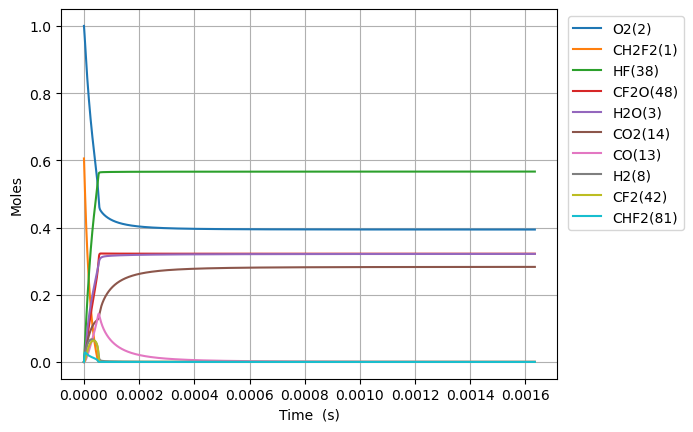

The file beside this chart, header and first rows:
Time (s), Volume (m^3), N2, Ne, CH2F2(1), O2(2), H2O(3), CH4(4), OH(5), HF(38), CHF(40), CHF2(81), CHFO2(129), CHFO2(131), H(6), CFO2(136), H2(8), CO2(14), HO2(11), F(37), O(7), S(163), CF2O(48), CHF3(41)
0.0, 0.1747, 3.76, 0.0, 0.6055, 1.0, 0.0, 0.0, 0.0, 0.0, 0.0, 0.0, 0.0, 0.0, 0.0, 0.0, 0.0, 0.0, 0.0, 0.0, 0.0, 0.0, 0.0, 0.0
4.049778063039214e-23, 0.1747, 3.76, 0.0, 0.6055, 1, 1.5630891715690598e-51, 0.0, 4.375818346079608e-37, 3.0639155064362945e-19, 3.063915506436293e-19, 5.9253858057027904e-21, 5.538061746864073e-40, 6.659945228535206e-39, 5.662245847562022e-31, 1.2741914126130165e-34, 1.2475126579919785e-21, 4.668231682492943e-36, 5.925385805136694e-21, 4.150856508594748e-25, 4.154222604246914e-27, 1.137931996695963e-37, 3.9919272286102937e-38, 3.0581083930315794e-41
1.1339378576509798e-22, 0.1747, 3.76, 0.0, 0.6055, 1, 1.8556994644868968e-50, 0.0, 2.6429942810322525e-36, 8.578963418021625e-19, 8.578963418021618e-19, 1.659108025596781e-20, 3.344989295107774e-39, 4.0226069180328535e-38, 1.5858418405857936e-30, 7.696116132182604e-34, 3.4930354423775404e-21, 2.819611936225831e-35, 1.6591080254382736e-20, 1.1622398224066446e-24, 1.1631823292121307e-26, 6.873109260043558e-37, 2.4111240460807616e-37, 1.8470974693910733e-40
2.591857960345097e-22, 0.1747, 3.76, 0.0, 0.6055, 1, 1.8219367383812317e-49, 0.0, 1.2724879750402022e-35, 1.960905924119229e-18, 1.9609059241192244e-18, 3.7922469156497803e-20, 1.6104683559908833e-38, 1.9367120724544203e-37, 3.6267283653186866e-30, 3.7053486278786264e-33, 7.984081011148665e-21, 1.3575217732690865e-34, 3.792246915287478e-20, 2.6565481655014434e-24, 2.658702466878988e-26, 3.309106246391769e-36, 1.160852438080089e-36, 8.892979206935821e-40
5.507698165733331e-22, 0.1747, 3.76, 0.0, 0.6055, 1, 1.611482412321542e-48, 0.0, 5.557289299523708e-35, 4.166925088753361e-18, 4.166925088753344e-18, 8.058524695755765e-20, 7.033338418546419e-38, 8.458130440202331e-37, 7.71510946707931e-30, 1.618223094018504e-32, 1.6966172148690912e-20, 5.92865423676747e-34, 8.058524694985875e-20, 5.6451648516928785e-24, 5.649742742580621e-26, 1.4451736358037782e-35, 5.069747580337301e-36, 3.8837976591500925e-39
1.1339378576509799e-21, 0.1747, 3.76, 0.0, 0.6055, 1, 1.354548066656279e-47, 0.0, 2.320058887093753e-34, 8.578963418021628e-18, 8.578963418021555e-18, 1.6591080255967677e-19, 2.936280338213474e-37, 3.531102960135724e-36, 1.5918303879779906e-29, 6.75576286967397e-32, 3.4930354423775405e-20, 2.475096438059047e-33, 1.6591080254382608e-19, 1.1622398224083104e-23, 1.1631823295455547e-25, 6.033315446481141e-35, 2.1165198166111812e-35, 1.621409069985332e-38
2.3002739398062734e-21, 0.1747, 3.76, 0.0, 0.6055, 1, 1.1105403433930784e-46, 0.0, 9.47819757036212e-34, 1.7403040076558163e-17, 1.7403040076557867e-17, 3.365619137639127e-19, 1.1995663266398794e-36, 1.4425707762531553e-35, 3.2430421541898503e-29, 2.7599495673760915e-31, 7.085871897394439e-20, 1.0111576553557922e-32, 3.3656191373175863e-19, 2.357686496889296e-23, 2.3595984407092053e-25, 2.4648062221225994e-34, 8.646674054275999e-35, 6.623985103642024e-38
4.632946104116861e-21, 0.1747, 3.76, 0.0, 0.6055, 1, 8.993443627843005e-46, 0.0, 3.831239001289634e-33, 3.505119339363125e-17, 3.505119339363005e-17, 6.778641361723758e-19, 4.848838886525415e-36, 5.831101724719234e-35, 6.587757221300522e-29, 1.1156157429303312e-30, 1.4271544807428236e-19, 4.0872609131523045e-32, 6.778641361076149e-19, 4.748579845863031e-23, 4.752430665391169e-25, 9.963140838425614e-34, 3.4951239011692342e-34, 2.6775206873019337e-37
9.298290432738035e-21, 0.1747, 3.76, 0.0, 0.6055, 1, 7.238705843630042e-45, 0.0, 1.5405243520239516e-32, 7.034750002777749e-17, 7.034750002777267e-17, 1.3604685809892657e-18, 1.9496967903781635e-35, 2.3446603572966825e-34, 1.3446353494269631e-28, 4.485841835759247e-30, 2.864289062749583e-19, 1.6434696367556489e-31, 1.3604685808592922e-18, 9.530366543857554e-23, 9.538095124173741e-25, 4.006135111643172e-33, 1.405373948552482e-33, 1.0766192922002749e-36
1.8628979089980384e-20, 0.1747, 3.76, 0.0, 0.6055, 1, 5.80860556178965e-44, 0.0, 6.17819166802638e-32, 1.4094011329607021e-16, 1.4094011329605084e-16, 2.725677470622901e-18, 7.819156153216474e-35, 9.403136706966605e-34, 2.784021059519857e-28, 1.7990232103187293e-29, 5.738558226763102e-19, 6.591048303180314e-31, 2.7256774703625053e-18, 1.9093939940034818e-22, 1.9109424079413478e-24, 1.606639358539157e-32, 5.636178102602636e-33, 4.317724891470407e-36
3.729035640446508e-20, 0.1747, 3.76, 0.0, 0.6055, 1, 4.65395290555385e-43, 0.0, 2.4744991949162925e-31, 2.8212533983265663e-16, 2.821253398325791e-16, 5.4560952498895936e-18, 3.1317409119585413e-34, 3.7661593322341875e-33, 5.93345830170165e-28, 7.205476496509481e-29, 1.1487096554790139e-18, 2.6398571938359892e-30, 5.456095249368367e-18, 3.8221086733142214e-22, 3.825208214059131e-24, 6.434937620537415e-32, 2.2574110559659932e-32, 1.729342069932916e-35
7.461311103343448e-20, 0.1747, 3.76, 0.0, 0.6055, 1, 3.725992127169665e-42, 0.0, 9.904445511021785e-31, 5.644957929058332e-16, 5.644957929055225e-16, 1.0916930808420668e-17, 1.2535125204024503e-33, 1.5074452218486455e-32, 1.3314996074047001e-27, 2.8840683999688e-28, 2.2984173210844207e-18, 1.0566308441927944e-29, 1.0916930807377831e-17, 7.647538032236845e-22, 7.653739886574039e-24, 2.5756520413445923e-31, 9.035527207152939e-32, 6.921875075230954e-35
1.4925862029137327e-19, 0.1747, 3.76, 0.0, 0.6055, 1, 2.981926107001112e-41, 0.0, 3.963068318454958e-30, 1.1292366990522016e-15, 1.1292366990509583e-15, 2.1838601925473564e-17, 5.015682860344714e-33, 6.031744421780429e-32, 3.240872477064673e-27, 1.1540030272904472e-27, 4.597832652295232e-18, 4.2278997023327556e-29, 2.1838601923387723e-17, 1.5298396751286675e-21, 1.531080347272123e-23, 1.0305963107425225e-30, 3.6153878150170263e-31, 2.7696516460723334e-34
2.9854963880725084e-19, 0.1747, 3.76, 0.0, 0.6055, 1, 2.3859939447439603e-40, 0.0, 1.585485387113049e-29, 2.258718511344999e-15, 2.2587185113400254e-15, 4.368194415954234e-17, 2.006599748244311e-32, 2.4130905291652833e-31, 8.791879477133784e-27, 4.616763550782498e-27, 9.196663314716846e-18, 1.691435185349219e-28, 4.368194415537137e-17, 3.060011419420467e-21, 3.0624931609485084e-23, 4.1230563269055296e-30, 1.446390546111105e-30, 1.1080410073122232e-33
5.97131675839006e-19, 0.1747, 3.76, 0.0, 0.6055, 1, 1.908976399184059e-39, 0.0, 6.342457705990753e-29, 4.517682135930836e-15, 4.517682135910941e-15, 8.73686286275319e-17, 8.027052262427613e-32, 9.653147674570121e-31, 2.68229385201532e-26, 1.8468557193265704e-26, 1.8394324639560038e-17, 6.766291390167502e-28, 8.736862861919406e-17, 6.1203549099313984e-21, 6.125319174089076e-23, 1.6493567570597555e-29, 5.7860330593126906e-30, 4.432524752697104e-33
1.1942957499025164e-18, 0.1747, 3.76, 0.0, 0.6055, 1, 1.527253621168093e-38, 0.0, 2.537086318635337e-28, 9.035609385103482e-15, 9.035609385023896e-15, 1.7474199756291895e-16, 3.210951575287327e-31, 3.86141617185158e-30, 9.060123677679282e-26, 7.387723485926401e-26, 3.678964728924628e-17, 2.7066266903226333e-27, 1.7474199754626109e-16, 1.2241041898662589e-20, 1.2250972743521397e-22, 6.597695490007347e-29, 2.3145074029539407e-29, 1.7730820483321087e-32
2.388623898029537e-18, 0.1747, 3.76, 0.0, 0.6055, 1, 1.2218318993862134e-37, 0.0, 1.0148551759140212e-27, 1.8071463883452655e-14, 1.8071463883134306e-14, 3.4948873543132475e-16, 1.2844067740627745e-30, 1.5445978775826775e-29, 3.2902255396508385e-25, 2.9551495170767186e-25, 7.358029258861822e-17, 1.0826727038364665e-26, 3.4948873539808176e-16, 2.4482415906962302e-20, 2.4502286054990874e-22, 2.6391318890041535e-28, 9.258217980842647e-29, 7.092472490362297e-32
4.7772801942835786e-18, 0.1747, 3.76, 0.0, 0.6055, 1, 9.774771221628952e-37, 0.0, 4.059462007699507e-27, 3.614317288016652e-14, 3.61431728788931e-14, 6.98982211158663e-16, 5.137679459967095e-30, 6.178454231597466e-29, 1.2493240709825793e-24, 1.1820718314084026e-24, 1.4716158318735982e-16, 4.3307348748660634e-26, 6.989822110924694e-16, 4.896516404691106e-20, 4.900493736834979e-22, 1.0556634940508399e-27, 3.703324872250504e-28, 2.837017855775383e-31
9.554592786791662e-18, 0.1747, 3.76, 0.0, 0.6055, 1, 7.819863412522107e-36, 0.0, 1.6237930693301096e-26, 7.228659087365632e-14, 7.228659086856266e-14, 1.397969162575447e-15, 2.0550823170606445e-29, 2.4713941593668717e-28, 4.863762635108165e-24, 4.728311374331681e-24, 2.94324164384834e-16, 1.73230276486027e-25, 1.3979691624442294e-15, 9.793066082020615e-20, 9.801033875675256e-22, 4.222675451224098e-27, 1.4813374895346207e-27, 1.1348129142353842e-30
1.9109217971807828e-17, 0.1747, 3.76, 0.0, 0.6055, 1, 6.255909343036784e-35, 0.0, 6.495188853096735e-26, 1.4457342686088432e-13, 1.4457342684050967e-13, 2.7959430652574436e-15, 8.220350816709341e-29, 9.88560095032802e-28, 1.9187981879937244e-23, 1.8913293590314796e-23, 5.886493267797463e-16, 6.929228713072723e-25, 2.7959430649996912e-15, 1.9586165634038865e-19, 1.9602153658033807e-21, 1.6890744739247828e-26, 5.925365076386436e-27, 4.539263200605289e-30
3.821846834184016e-17, 0.1747, 3.76, 0.0, 0.6055, 1, 5.004734981840746e-34, 0.0, 2.5980788909887666e-25, 2.8914709883633376e-13, 2.891470987548349e-13, 5.591890870015152e-15, 3.2881450221997355e-28, 3.954244746188092e-27, 7.621778880563118e-23, 7.56532705112214e-23, 1.1772996515694268e-15, 2.7716950349711284e-24, 5.591890869518377e-15, 3.917236552751389e-19, 3.920455124149512e-21, 6.756306469950467e-26, 2.3701490837639827e-26, 1.815707588807513e-29
7.643696908190483e-17, 0.1747, 3.76, 0.0, 0.6055, 1, 4.003791087945673e-33, 0.0, 1.0392322540188e-24, 5.782944427912064e-13, 5.782944424652109e-13, 1.1183786477105429e-14, 1.3152592566377776e-27, 1.5816983744707392e-26, 3.038028761589553e-22, 3.026132740559498e-22, 2.354600301148211e-15, 1.1086787391466837e-23, 1.1183786476186803e-14, 7.834476847223076e-19, 7.840997848365261e-21, 2.7025242927286035e-25, 9.480602677929782e-26, 7.262834971004054e-29
1.5287397056203414e-16, 0.1747, 3.76, 0.0, 0.6055, 1, 3.2030342705559746e-32, 0.0, 4.1569306327054425e-24, 1.1565891307168465e-12, 1.156589129412864e-12, 2.236757768158544e-14, 5.261041991298273e-27, 6.326791272146519e-26, 1.2130749429356955e-21, 1.2104534779342972e-21, 4.709201600303474e-15, 4.434716528579041e-23, 2.2367577680047882e-14, 1.5668958699283381e-18, 1.5682336127097096e-20, 1.081010049958977e-24, 3.7922425289083216e-25, 2.905134910469191e-28
2.2931097204216347e-16, 0.1747, 3.76, 0.0, 0.6055, 1, 9.158677338003155e-32, 0.0, 8.833478853308019e-24, 1.7348838186583812e-12, 1.7348838158874187e-12, 3.3551368876364916e-14, 1.1179720111546043e-26, 1.3444426486309797e-25, 2.5764488996581244e-21, 2.5722138763920143e-21, 7.0638028994564334e-15, 9.423773741926435e-23, 3.3551368874433185e-14, 2.3503441814470815e-18, 2.3523927236335524e-20, 2.297146554945756e-24, 8.058516497237114e-25, 6.173412259854649e-28
3.057479735222928e-16, 0.1747, 3.76, 0.0, 0.6055, 1, 1.9318304703181823e-31, 0.0, 1.5068877108895662e-23, 2.313178506615811e-12, 2.3131785018888746e-12, 4.473516006144385e-14, 1.907129577714084e-26, 2.2934601235479413e-25, 4.393924744201841e-21, 4.387894467219581e-21, 9.418404198607089e-15, 1.6075850484970682e-22, 4.4735160059342725e-14, 3.133792619279557e-18, 3.1365771176286816e-20, 3.918661936994457e-24, 1.3746882337710573e-24, 1.0531115544343974e-27
4.586219764825514e-16, 0.1747, 3.76, 0.0, 0.6055, 1, 5.276428740781366e-31, 0.0, 3.119819980919735e-23, 3.4697678825679752e-12, 3.469767872781453e-12, 6.710274240883519e-14, 3.948472355461644e-26, 4.748314713351338e-25, 9.094625754649668e-21, 9.084578541870759e-21, 1.4127606796902994e-14, 3.3283009315640904e-22, 6.710274240692278e-14, 4.700689791398266e-18, 4.705005243503262e-20, 8.113092083441816e-24, 2.8461177085445304e-24, 2.180333808075935e-27
6.114959794428101e-16, 0.1747, 3.76, 0.0, 0.6055, 1, 1.1040054773887071e-30, 0.0, 5.305997166250158e-23, 4.62635725857859e-12, 4.626357241934279e-12, 8.947032472055427e-14, 6.715321718995268e-26, 8.07563439721381e-25, 1.546522134634571e-20, 1.5450489038085183e-20, 1.8836809395190437e-14, 5.660568495875917e-22, 8.947032471965708e-14, 6.2675874280260894e-18, 6.273526344419633e-20, 1.3798244880819682e-23, 4.8405012212292026e-24, 3.708176832455105e-27
7.643699824030688e-16, 0.1747, 3.76, 0.0, 0.6055, 1, 2.009799929716711e-30, 0.0, 8.106365461265544e-23, 5.782946634651831e-12, 5.7829466092230854e-12, 1.1183790699405312e-13, 1.025950101085543e-25, 1.2337736251178717e-24, 2.3624989689335806e-20, 2.3604856399647976e-20, 2.3546011993468806e-14, 8.648070075037515e-22, 1.1183790699505677e-13, 7.834485562349066e-18, 7.842147061590076e-20, 2.1080600469979955e-23, 7.395192741877973e-24, 5.665256396302864e-27
1.070117988323586e-15, 0.1747, 3.76, 0.0, 0.6055, 1, 5.3064654261207e-30, 0.0, 1.5588256170973865e-22, 8.096125386990127e-12, 8.096125338091552e-12, 1.5657307142398973e-13, 1.972868651143195e-25, 2.3724991453062187e-24, 4.5424429967150383e-20, 4.5391302085120516e-20, 3.2964417189997836e-14, 1.662993374990774e-21, 1.5657307143150729e-13, 1.096828335538898e-17, 1.0979693602941713e-19, 4.0537246692733465e-23, 1.4220695846927955e-23, 1.0894087283127636e-26
1.6816140001646207e-15, 0.1747, 3.76, 0.0, 0.6055, 1, 2.0519267815163918e-29, 0.0, 3.8030637585394675e-22, 1.2722482892429274e-11, 1.272248277313156e-11, 2.46043399818484e-13, 4.813217527033711e-25, 5.788159287927747e-24, 1.108088613064222e-19, 1.1074102734132377e-19, 5.1801227582945853e-14, 4.057200908424147e-21, 2.4604339984981207e-13, 1.723588500201459e-17, 1.725599965473075e-19, 9.889859876025116e-23, 3.4694202574964694e-23, 2.6578273298498484e-26
2.293110012005655e-15, 0.1747, 3.76, 0.0, 0.6055, 1, 5.092372046138171e-29, 0.0, 7.045306576120613e-22, 1.7348840398886043e-11, 1.7348840177882993e-11, 3.3551372759194206e-13, 8.916674747871423e-25, 1.072272662493677e-23, 2.0526566748481176e-19, 2.0515149488270224e-19, 7.063803797574735e-14, 7.516103167041736e-21, 3.355137276614696e-13, 2.350349473667352e-17, 2.3533924396399204e-19, 1.8321298933422448e-22, 6.427220363400414e-23, 4.9237149858491034e-26
3.5161020356877243e-15, 0.1747, 3.76, 0.0, 0.6055, 1, 1.8495564878504033e-28, 0.0, 1.6522909030371207e-21, 2.660155541485152e-11, 2.660155489654752e-11, 5.144543812763296e-13, 2.091182909653412e-24, 2.514713644132557e-23, 4.813701145854786e-19, 4.811283773404274e-19, 1.0831165876091303e-13, 1.7627032059014396e-20, 5.144543814654075e-13, 3.6038738465462655e-17, 3.609462854021515e-19, 4.296774029430886e-22, 1.5073350082810538e-22, 1.1547266859082445e-25
5.962086083051863e-15, 0.1747, 3.76, 0.0, 0.6055, 1, 9.24255627077318e-28, 0.0, 4.7450413468489796e-21, 4.510698545899003e-11, 4.5106983970529303e-11, 8.723356811952345e-13, 6.0055210121200064e-24, 7.221627951392459e-23, 1.3823364707843712e-18, 1.381700055670502e-18, 1.8365890032950876e-13, 5.062119138447645e-20, 8.723356817960026e-13, 6.110932297660378e-17, 6.123545549458043e-19, 1.2339434229461218e-21, 4.32875726208634e-22, 3.316133656714344e-25
1.085405417778014e-14, 0.1747, 3.76, 0.0, 0.6055, 1, 5.7295915142523026e-27, 0.0, 1.5719403872710095e-20, 8.211784559609637e-11, 8.211784066512968e-11, 1.588098251235055e-12, 1.9895615247266083e-23, 2.3923075566579507e-22, 4.579274078047536e-18, 4.577290111055766e-18, 3.343533834598689e-13, 1.6769795814947608e-19, 1.5880982533494341e-12, 1.1125088034615505e-16, 1.1159478552683434e-18, 4.087801225463892e-21, 1.4340332402386378e-21, 1.0985674692422528e-24
2.0637990367236694e-14, 0.1747, 3.76, 0.0, 0.6055, 1, 4.0146900579061673e-26, 0.0, 5.682375008694479e-20, 1.5613956606562601e-10, 1.5613954824088992e-10, 3.019623272130669e-12, 7.192379203243377e-23, 8.647334834877836e-22, 1.6553155875436502e-17, 1.654624393127349e-17, 6.35742349694149e-13, 6.062060506931833e-19, 3.0196232800322703e-12, 2.115355495870095e-16, 2.126241720604153e-18, 1.4776802433270715e-20, 5.1838552242130025e-21, 3.971163853827979e-24
4.0205862746149805e-14, 0.1747, 3.76, 0.0, 0.6055, 1, 3.0021313599235376e-25, 0.0, 2.1565653383805982e-19, 3.0418300778595203e-10, 3.0418294013868427e-10, 5.88267283724791e-12, 2.7299089092841673e-22, 3.2813893915162947e-21, 6.282090291403993e-17, 6.279520278660125e-17, 1.2385202820640267e-12, 2.300648841880116e-18, 5.882672867756633e-12, 4.1211111499462036e-16, 4.159260302154327e-18, 5.607986221056663e-20, 1.9673663770724098e-20, 1.507110270642262e-23
5.977373512506291e-14, 0.1747, 3.76, 0.0, 0.6055, 1, 9.353701956779939e-25, 0.0, 4.766569709290913e-19, 4.5222645054796673e-10, 4.522263010315259e-10, 8.745721766880297e-12, 6.034303055092061e-22, 7.251928110730653e-21, 1.3884860123274986e-16, 1.3879220231188535e-16, 1.8412982143115696e-12, 5.085005776197181e-18, 8.74572183469683e-12, 6.126949946218373e-16, 6.208855707486284e-18, 1.23949580301759e-19, 4.3483879470058544e-20, 3.331070139318441e-23
9.890947988288913e-14, 0.1747, 3.76, 0.0, 0.6055, 1, 4.237398996854723e-24, 0.0, 1.3051774068246292e-18, 7.483133391970604e-10, 7.483129298024662e-10, 1.4471817720297499e-11, 1.6526120729368537e-21, 1.985225704572188e-20, 3.8018365459765834e-16, 3.800301189272847e-16, 3.046854078509388e-12, 1.3923552783327284e-17, 1.4471817906759633e-11, 1.0138877844607666e-15, 1.0357794769872575e-17, 3.393883547918338e-19, 1.1906694995476021e-19, 9.120886706859857e-23
1.3804522464071536e-13, 0.1747, 3.76, 0.0, 0.6055, 1, 1.118895018086618e-23, 0.0, 2.5424078671849024e-18, 1.0444002320129043e-09, 1.044399434553853e-09, 2.019791113321393e-11, 3.219724031532807e-21, 3.8662436328505633e-20, 7.405580602600711e-16, 7.402597280109925e-16, 4.252409942383211e-12, 2.712197195693439e-17, 2.019791149695354e-11, 1.4151140396463309e-15, 1.457308329134573e-17, 6.610922661009317e-19, 2.3193501451144634e-19, 1.7766564901258346e-22
1.7718096939854157e-13, 0.1747, 3.76, 0.0, 0.6055, 1, 2.314488943372473e-23, 0.0, 4.188373230658226e-18, 1.3404871289954971e-09, 1.3404858152858381e-09, 2.592400200653596e-11, 5.305043984515369e-21, 6.36788877555937e-20, 1.2199715430102497e-15, 1.2194807433902671e-15, 5.457965806037264e-12, 4.468039957256181e-17, 2.5924002606077212e-11, 1.8163738915922034e-15, 1.8854747856499786e-17, 1.0890603800836307e-18, 3.820901975270323e-19, 2.926810351485128e-22
2.1631671415636779e-13, 0.1747, 3.76, 0.0, 0.6055, 1, 4.1497524218503035e-23, 0.0, 6.243099065633794e-18, 1.6365740301448356e-09, 1.6365720719985755e-09, 3.165009034119467e-11, 7.908857237965918e-21, 9.48979365116904e-20, 1.818423821171283e-15, 1.8176928721244762e-15, 6.663521669578649e-12, 6.659897570136051e-17, 3.165009123495106e-11, 2.2176674753345946e-15, 2.3202815783540656e-17, 1.6232917378606365e-18, 5.695346820530286e-19, 4.362550133432821e-22
2.945882036720202e-13, 0.1747, 3.76, 0.0, 0.6055, 1, 1.0254335202496944e-22, 0.0, 1.1578926730685586e-17, 2.2287478449437418e-09, 2.228744213366877e-09, 4.310225939796473e-11, 1.4673018045796078e-20, 1.7593024474445896e-19, 3.3724437237144795e-15, 3.37108938799374e-15, 9.07463339671957e-12, 1.2351709165802003e-16, 4.310226105498247e-11, 3.020356337686366e-15, 3.2098262771176426e-17, 3.0105406398157976e-18, 1.0562996295930403e-18, 8.09078701525144e-22
3.7285969318767265e-13, 0.1747, 3.76, 0.0, 0.6055, 1, 2.0546816548826444e-22, 0.0, 1.855009545460595e-17, 2.820921676409604e-09, 2.8209158586599897e-09, 5.455441831096941e-11, 2.3514486344027094e-20, 2.8172999423881173e-19, 5.4026155183987735e-15, 5.400446936038805e-15, 1.1485745124662917e-11, 1.9787744067439868e-16, 5.455442096360747e-11, 3.823181707139286e-15, 4.125964283598934e-17, 4.8228313039553434e-18, 1.6922473208607865e-18, 1.2961366176426583e-21
4.511311827033251e-13, 0.1747, 3.76, 0.0, 0.6055, 1, 3.620001531861506e-22, 0.0, 2.7156820575286827e-17, 3.4130955245424032e-09, 3.4130870078792073e-09, 6.600656708804085e-11, 3.4435659050211515e-20, 4.122663093485482e-19, 7.90893683873632e-15, 7.905763054985227e-15, 1.3896856854310634e-11, 2.896812024455565e-16, 6.600657096772608e-11, 4.626144720844627e-15, 5.0687186037658494e-17, 7.060155660996473e-18, 2.4773961325920753e-18, 1.897428661137334e-21
6.076741617346299e-13, 0.1747, 3.76, 0.0, 0.6055, 1, 8.81531444877074e-22, 0.0, 4.9277777868725046e-17, 4.597443270808735e-09, 4.597427818100986e-09, 8.891083426481833e-11, 6.252641821734266e-20, 7.474288187545463e-19, 1.4350018857585123e-14, 1.4344261438311404e-14, 1.8719080322228508e-11, 5.256235541087914e-16, 8.891084128925154e-11, 6.232488105290258e-15, 7.034165697715422e-17, 1.2809874068939847e-17, 4.49536857965342e-18, 3.4427147422977e-21
7.642171407659347e-13, 0.1747, 3.76, 0.0, 0.6055, 1, 1.7520048253165884e-21, 0.0, 7.79434664404334e-17, 5.781791083742586e-09, 5.78176664404222e-09, 1.1181506098886159e-10, 9.896379760939647e-20, 1.1811794065569832e-18, 2.2695671470560993e-14, 2.268656549491589e-14, 2.35413038074588e-11, 8.31353282961405e-16, 1.1181507207290349e-10, 7.839395297816166e-15, 9.106345740785407e-17, 2.0259633392268842e-17, 7.110359203846288e-18, 5.4449361735701234e-21
1e-12, 0.1747, 3.76, 0.0, 0.6055, 1, 3.92441558114193e-21, 0.0, 1.3347544733268064e-16, 7.565639424221038e-09, 7.565597577517875e-09, 1.4631301271807876e-10, 1.696389325561152e-19, 2.020043228689047e-18, 3.8860407453828095e-14, 3.8844812621301964e-14, 3.0804469845037485e-11, 1.4235752354891835e-15, 1.4631303162754513e-10, 1.0260779975551633e-14, 1.242927131087361e-16, 3.4688863182824464e-17, 1.217613968312471e-17, 9.323068416104806e-21
1.0773030988285445e-12, 0.1747, 3.76, 0.0, 0.6055, 1, 4.906547502847006e-21, 0.0, 1.5491565632724334e-16, 8.150486909612247e-09, 8.150438343122675e-09, 1.5762339331862238e-10, 1.9695153514774027e-19, 2.3435026500943714e-18, 4.5100615899472843e-14, 4.508251514202316e-14, 3.3185750857579177e-11, 1.6522111270935034e-15, 1.5762341523780926e-10, 1.1054936054547642e-14, 1.3571611788880013e-16, 4.025902698382429e-17, 1.4131958960316452e-17, 1.0820182059227187e-20
1.3903890568911542e-12, 0.1747, 3.76, 0.0, 0.6055, 1, 1.054885005866294e-20, 0.0, 2.580866562280926e-16, 1.0519183002150193e-08, 1.0519102105199895e-08, 2.0343156455764667e-10, 3.2854512792857567e-19, 3.8973512853451764e-18, 7.512362473541774e-14, 7.509346078450314e-14, 4.2830198060234504e-11, 2.752327395745977e-15, 2.0343160088533385e-10, 1.4272837031875994e-14, 1.8465933974959772e-16, 6.705783989121672e-17, 2.354332529591027e-17, 1.8023160282898447e-20
2.0165609730163734e-12, 0.1747, 3.76, 0.0, 0.6055, 1, 3.219139148431623e-20, 0.0, 5.430781375917427e-16, 1.525657598722621e-08, 1.525640581866042e-08, 2.9504742567680707e-10, 6.931299236825407e-19, 8.172147214342612e-18, 1.5802325552185935e-13, 1.5795973672842077e-13, 6.211909314534312e-11, 5.7906257301409694e-15, 2.950475013118481e-10, 2.0715999698779266e-14, 2.954741412740762e-16, 1.410517398447757e-16, 4.9539868543803924e-17, 3.791229015006464e-20
2.642732889141593e-12, 0.1747, 3.76, 0.0, 0.6055, 1, 7.247302771364545e-20, 0.0, 9.330240446676767e-16, 1.999397003896121e-08, 1.9993677785054157e-08, 3.866626481668125e-10, 1.1938739348889283e-18, 1.399066548252523e-17, 2.7139340454675683e-13, 2.712841876478633e-13, 8.140798950729554e-11, 9.946829453171591e-15, 3.866627767133218e-10, 2.7169443517794735e-14, 4.2362124050898863e-16, 2.4223736631197764e-16, 8.510900580057877e-17, 6.511227909897567e-20
3.2689048052668123e-12, 0.1747, 3.76, 0.0, 0.6055, 1, 1.371930244850785e-19, 0.0, 1.4280305130283565e-15, 2.47313651573459e-08, 2.4730918005008124e-08, 4.782772358305275e-10, 1.831921612656815e-18, 2.1338143721247764e-17, 4.152329155891231e-13, 4.150656110687889e-13, 1.0069688759059542e-10, 1.522151961807749e-14, 4.782774304329379e-10, 3.363372860475679e-14, 5.692140126233906e-16, 3.706107567545588e-16, 1.3025973594630058e-16, 9.962308172870606e-20
3.895076721392032e-12, 0.1747, 3.76, 0.0, 0.6055, 1, 2.3215675895114685e-19, 0.0, 2.0282036794475657e-15, 2.9468761342371102e-08, 2.9468126479145865e-08, 5.698911924525184e-10, 2.6084057114479352e-18, 3.019996381259191e-17, 5.895406356057412e-13, 5.893028078433876e-13, 1.199857878397377e-10, 2.1615277158558693e-14, 5.698914657954896e-10, 4.010941496620788e-14, 7.32365829025125e-16, 5.261679532146951e-16, 1.850010391071994e-16, 1.414446539682864e-19
4.521248637517251e-12, 0.1747, 3.76, 0.0, 0.6055, 1, 3.6317562809129805e-19, 0.0, 2.7336496807604377e-15, 3.4206158594027746e-08, 3.420530320808748e-08, 6.615045217992131e-10, 3.524447453374577e-18, 4.0561649871819685e-17, 7.943154147024949e-13, 7.939945821204894e-13, 1.392746906992041e-10, 2.912868288420757e-14, 6.615048861075455e-10, 4.6597062494280405e-14, 9.131900562386102e-16, 7.089050023035347e-16, 2.4934187669823055e-16, 1.9057695306863514e-19
5.77359246976769e-12, 0.1747, 3.76, 0.0, 0.6055, 0.9999, 7.566523187669203e-19, 0.0, 4.4607847310651585e-15, 4.368095629719976e-08, 4.36795614328468e-08, 8.447293136480794e-10, 5.779635544467089e-18, 6.572737266443245e-17, 1.2952615651732003e-12, 1.294737095079057e-12, 1.7785250602695753e-10, 4.75167615301315e-14, 8.447298947217181e-10, 5.961048006076247e-14, 1.3283091819103823e-15, 1.1559028661576646e-15, 4.0685791310200584e-16, 3.1077356703701926e-19
7.025936302018129e-12, 0.1747, 3.76, 0.0, 0.6055, 0.9999, 1.3642322618091479e-18, 0.0, 6.6102847432518e-15, 5.315575826679184e-08, 5.3153692684179906e-08, 1.027951641153821e-09, 8.606232104022152e-18, 9.672226243033261e-17, 1.9180622292718213e-12, 1.9172836474540392e-12, 2.164303371293892e-10, 7.039039952936987e-14, 1.0279524823716487e-09, 7.267845810666432e-14, 1.815478210317514e-15, 1.7115728108906447e-15, 6.028791672886675e-16, 4.602126076795505e-19
8.278280134268568e-12, 0.1747, 3.76, 0.0, 0.6055, 0.9999, 2.2326189929912886e-18, 0.0, 9.182998780645247e-15, 6.263056450273587e-08, 6.262769696692769e-08, 1.2111715338121293e-09, 1.2012807783519994e-17, 1.334354350479085e-16, 2.662708317758179e-12, 2.6616247875448564e-12, 2.550081875617674e-10, 9.775423886175938e-14, 1.2111726748712308e-09, 8.580547155424547e-14, 2.3756038710160433e-15, 2.375883370128171e-15, 8.374766666629726e-16, 6.388937798496506e-19
9.530623966519007e-12, 0.1747, 3.76, 0.0, 0.6055, 0.9999, 3.408609397096987e-18, 0.0, 1.2179775889297301e-14, 7.210537500496562e-08, 7.210157428587957e-08, 1.394389020843972e-09, 1.6007763114615875e-17, 1.7575810482731725e-16, 3.5291907886059097e-12, 3.527751113120839e-12, 2.935860608790985e-10, 1.2961291955851976e-13, 1.394390497758348e-09, 9.899599346741358e-14, 3.009592804045415e-15, 3.1488031468958115e-15, 1.1107211482616898e-15, 8.468168089356561e-19
1e-11, 0.1747, 3.76, 0.0, 0.6055, 0.9999, 3.9381780736171286e-18, 0.0, 1.3412389114951642e-14, 7.565651665911002e-08, 7.565233237615748e-08, 1.4630579649037543e-09, 1.765833715449878e-17, 1.93043930251576e-16, 3.8853343140694064e-12, 3.8837478928011585e-12, 3.080449794150764e-10, 1.4271246926001742e-13, 1.4630595762231648e-09, 1.0395704942848846e-13, 3.266425337304017e-15, 3.4664672096911316e-15, 1.2231038724178261e-15, 9.322796532632715e-19
1.2035311631019885e-11, 0.1747, 3.76, 0.0, 0.6055, 0.9999, 6.871055877711362e-18, 0.0, 1.944891541352138e-14, 9.105500880802683e-08, 9.104894805130191e-08, 1.7608168935630345e-09, 2.5795590602252537e-17, 2.768069607940595e-16, 5.627628939595238e-12, 5.625321953250731e-12, 3.7074189038737e-10, 2.0683335563415059e-13, 1.7608191354911702e-09, 1.255854456995605e-13, 4.502786611216607e-15, 5.020345105210458e-15, 1.7734325638288544e-15, 1.3503874417258112e-18
... 2,127 more rows
